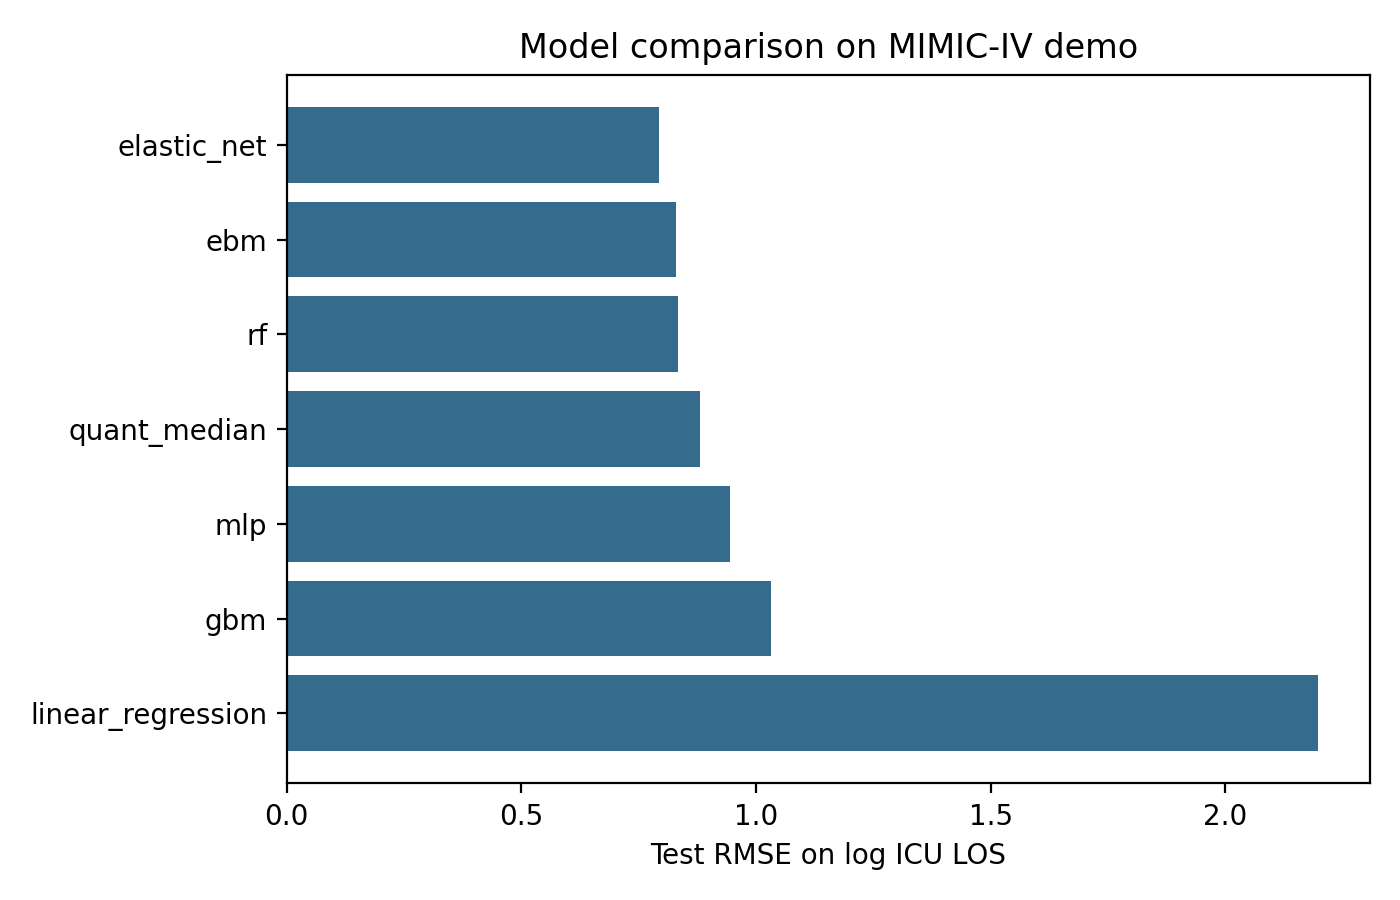

The table this chart was drawn from, first rows:
model, RMSE, MAE, R2, alpha, l1_ratio, coverage_q10_q90, mean_interval_width_q10_q90
elastic_net, 0.7942, 0.6969, 0.1624, 0.161, 0.9, , 
ebm, 0.8285, 0.7149, 0.08845, , , , 
rf, 0.8347, 0.7189, 0.07475, , , , 
quant_median, 0.8812, 0.7393, -0.03128, , , 0.6667, 1.906
mlp, 0.944, 0.7634, -0.1835, , , , 
gbm, 1.032, 0.8747, -0.4153, , , , 
linear_regression, 2.198, 1.622, -5.418, , , , 
